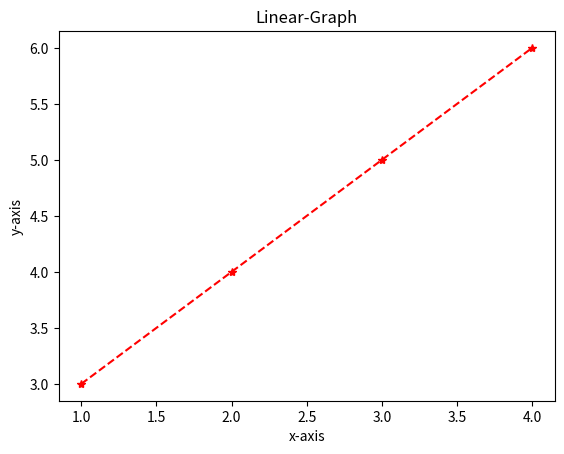

Recreate this plot in Python.
import matplotlib.pyplot as plt
x=[1,2,3,4]
y=[3,4,5,6]

plt.plot(x,y,'r*--')

plt.xlabel("x-axis")
plt.ylabel("y-axis")
plt.title("Linear-Graph")

plt.show()